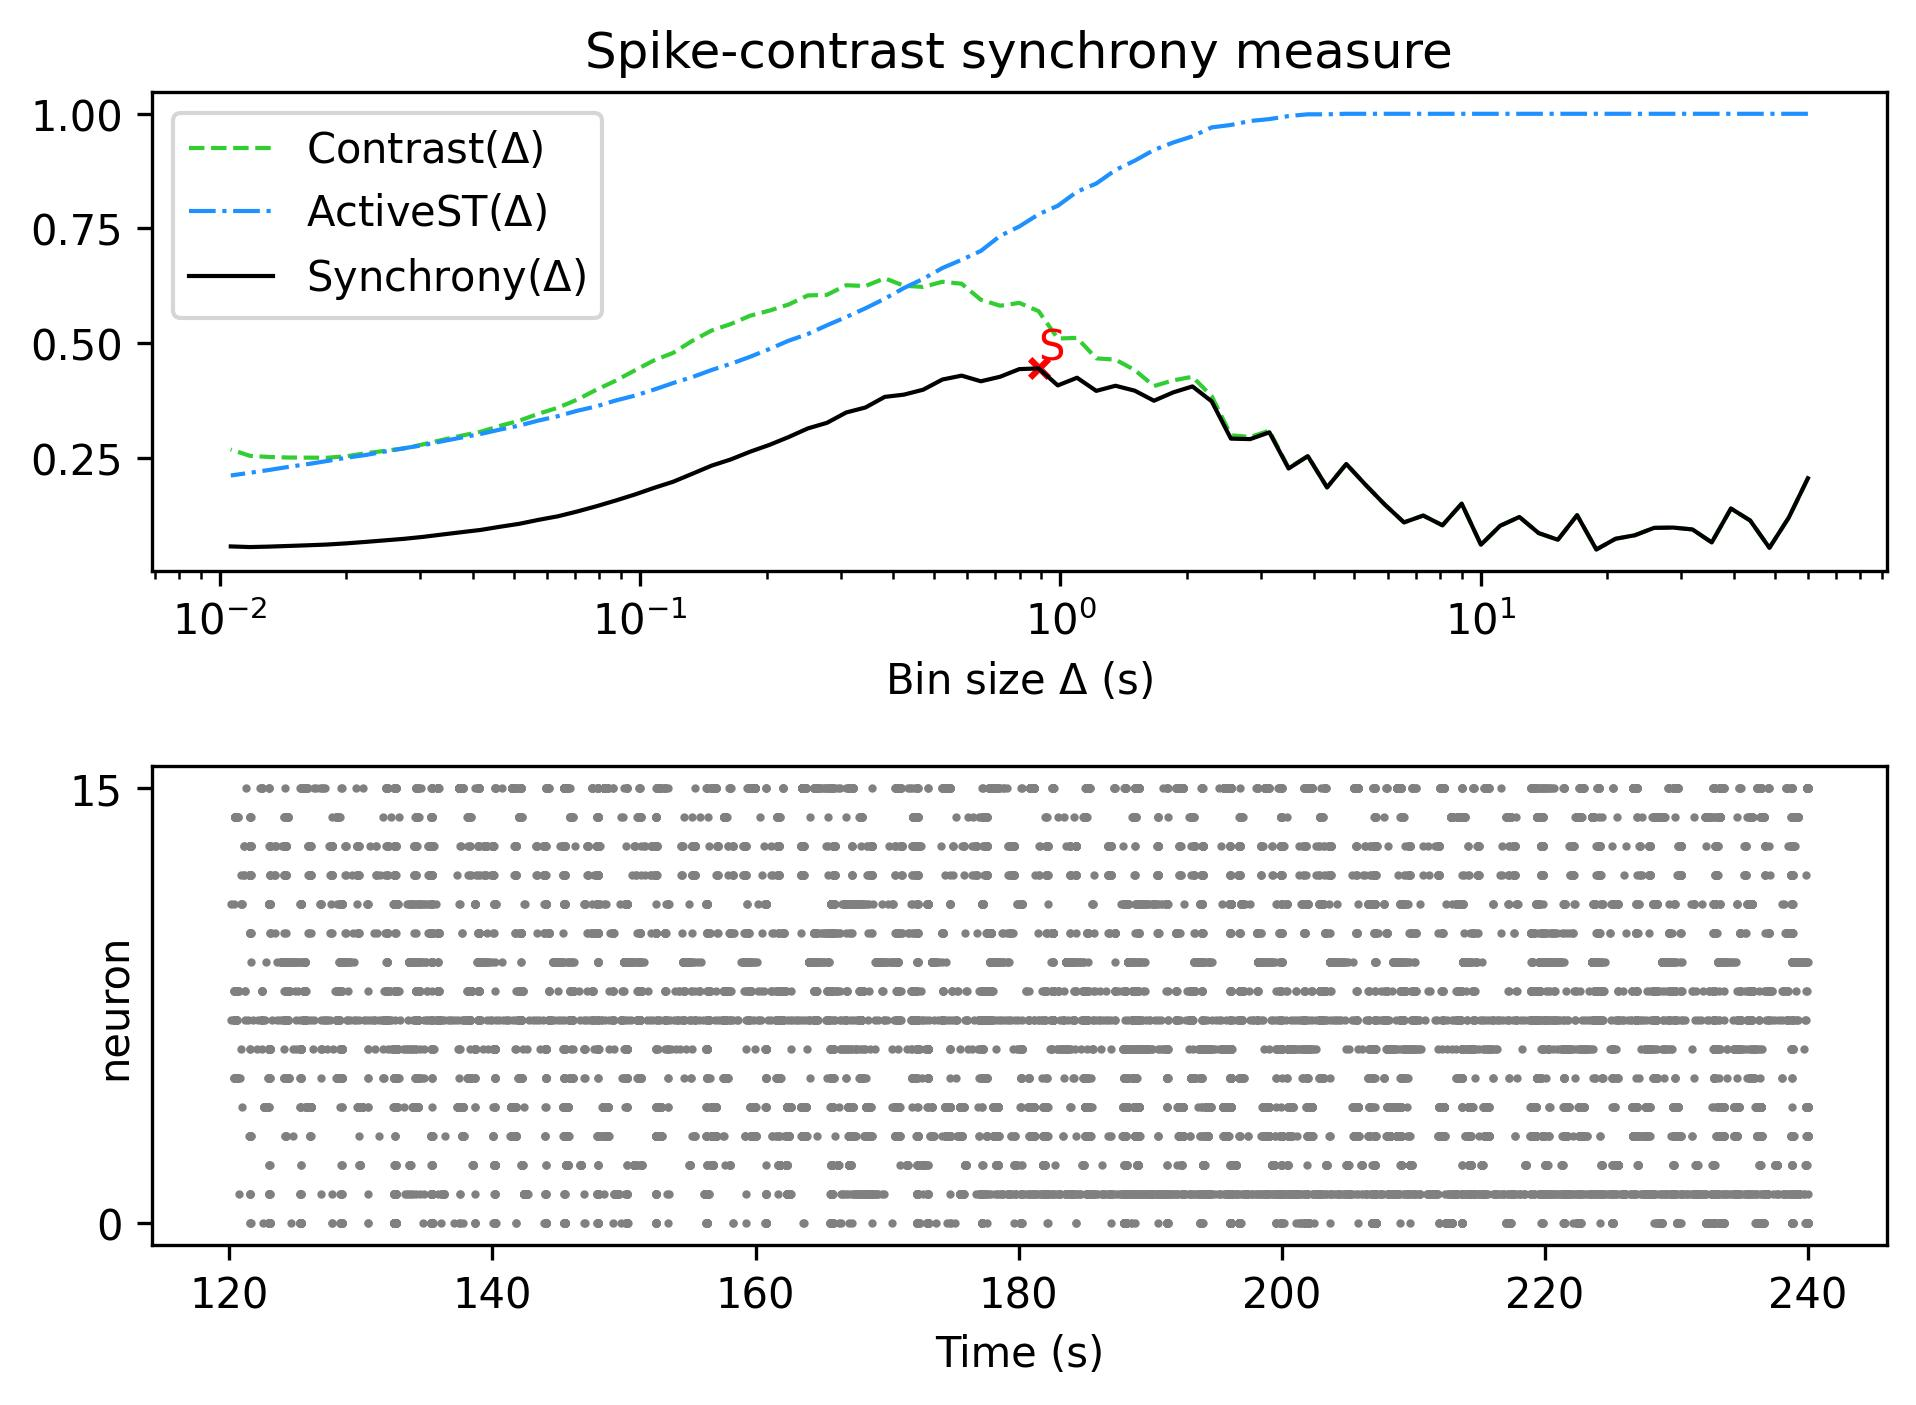

The table this chart was drawn from, first rows:
, Spike-contrast (60.0 s), Spike-contrast (54.0 s), Spike-contrast (48.6 s), Spike-contrast (43.74 s), Spike-contrast (39.366 s), Spike-contrast (35.429 s), Spike-contrast (31.886 s), Spike-contrast (28.698 s), Spike-contrast (25.828 s), Spike-contrast (23.245 s), Spike-contrast (20.921 s), Spike-contrast (18.829 s), Spike-contrast (16.946 s), Spike-contrast (15.251 s), Spike-contrast (13.726 s), Spike-contrast (12.353 s), Spike-contrast (11.118 s), Spike-contrast (10.006 s), Spike-contrast (9.006 s), Spike-contrast (8.105 s), Spike-contrast (7.295 s), Spike-contrast (6.565 s), Spike-contrast (5.909 s)
0, 0.2052, 0.119, 0.05356, 0.113, 0.1392, 0.06527, 0.0936, 0.09766, 0.09703, 0.08089, 0.07328, 0.04991, 0.1247, 0.07108, 0.08567, 0.1208, 0.1016, 0.06027, 0.1499, 0.1026, 0.1239, 0.109, 0.1479
